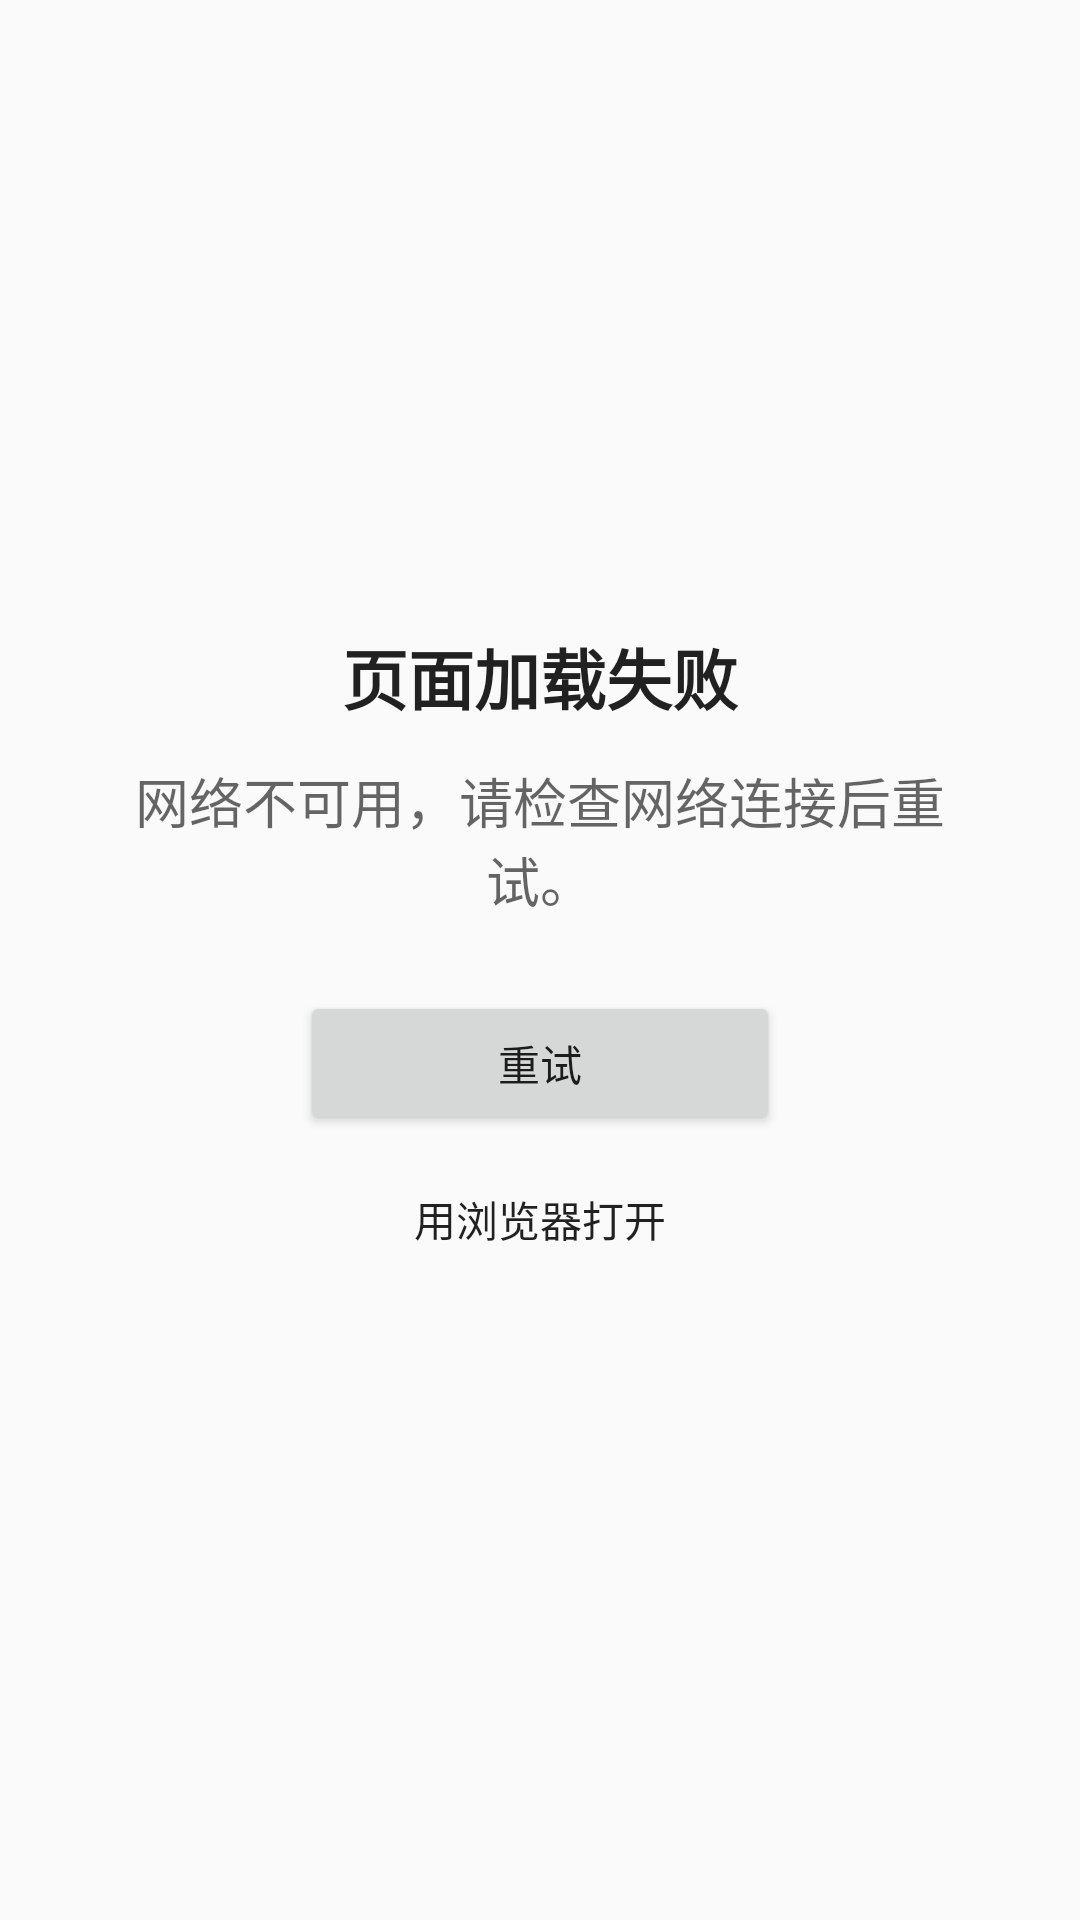

Produce the Android XML layout that renders to this screen, including the resource entries it uses.
<!-- AndroidManifest.xml: application theme Theme.Wqn -->
<!-- res/layout/view_error.xml -->
<?xml version="1.0" encoding="utf-8"?>
<LinearLayout xmlns:android="http://schemas.android.com/apk/res/android"
    android:id="@+id/errorRoot"
    android:layout_width="match_parent"
    android:layout_height="match_parent"
    android:background="?android:attr/colorBackground"
    android:gravity="center"
    android:orientation="vertical"
    android:padding="32dp">

    <TextView
        android:id="@+id/errorTitle"
        android:layout_width="wrap_content"
        android:layout_height="wrap_content"
        android:text="@string/error_title"
        android:textAppearance="?android:attr/textAppearanceLarge"
        android:textStyle="bold" />

    <TextView
        android:id="@+id/errorMessage"
        android:layout_width="wrap_content"
        android:layout_height="wrap_content"
        android:layout_marginTop="12dp"
        android:gravity="center"
        android:text="@string/error_offline"
        android:textAppearance="?android:attr/textAppearanceMedium" />

    <Button
        android:id="@+id/errorRetry"
        android:layout_width="wrap_content"
        android:layout_height="wrap_content"
        android:layout_marginTop="24dp"
        android:minWidth="160dp"
        android:text="@string/action_retry" />

    <Button
        android:id="@+id/errorOpenInBrowser"
        style="?android:attr/borderlessButtonStyle"
        android:layout_width="wrap_content"
        android:layout_height="wrap_content"
        android:layout_marginTop="4dp"
        android:text="@string/action_open_in_browser" />

</LinearLayout>
<!-- resources referenced by this layout -->
<resources>
  <string name="action_open_in_browser">用浏览器打开</string>
  <string name="action_retry">重试</string>
  <string name="error_offline">网络不可用，请检查网络连接后重试。</string>
  <string name="error_title">页面加载失败</string>
  <style name="Theme.Wqn" parent="android:Theme.Material.Light.NoActionBar">
          <item name="android:statusBarColor">@android:color/transparent</item>
          <item name="android:navigationBarColor">@android:color/transparent</item>
          <item name="android:windowLightStatusBar">true</item>
          <item name="android:windowBackground">@android:color/white</item>
      </style>
</resources>
